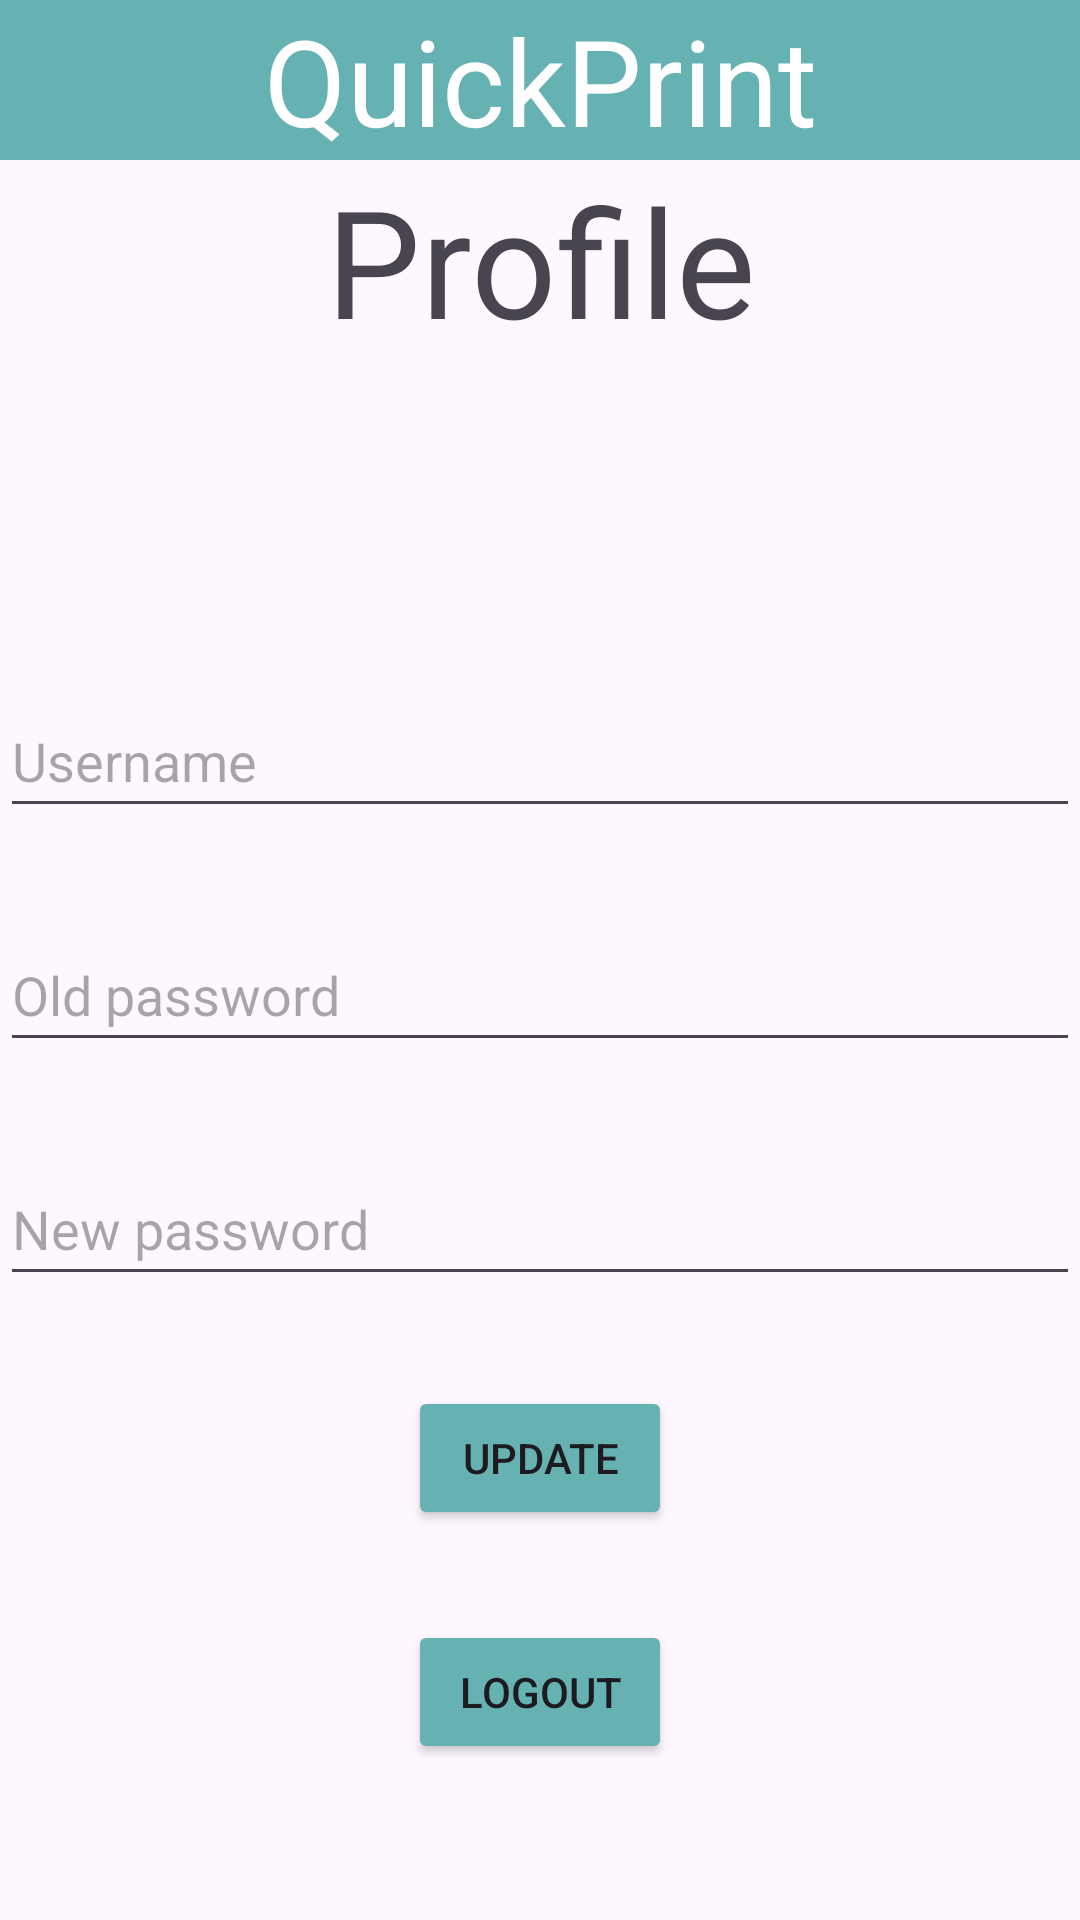

This screen was rendered from an Android layout file. Write that file and the resources it references.
<!-- AndroidManifest.xml: application theme Theme.QuickPrint -->
<!-- res/layout/fragment_profile.xml -->
<?xml version="1.0" encoding="utf-8"?>
<FrameLayout xmlns:android="http://schemas.android.com/apk/res/android"
    xmlns:tools="http://schemas.android.com/tools"
    android:layout_width="match_parent"
    android:layout_height="match_parent"
    tools:context=".ProfileFragment">

    <RelativeLayout
        android:layout_width="match_parent"
        android:layout_height="match_parent">

        <TextView
            android:id="@+id/textViewQuickPrintLogin"
            android:layout_width="match_parent"
            android:layout_height="wrap_content"
            android:layout_gravity="center"
            android:background="@color/teal"
            android:text="@string/quickprint"
            android:textAlignment="center"
            android:textColor="@color/white"
            android:textSize="40sp" />

        <TextView
            android:id="@+id/textViewRegister"
            android:layout_below="@id/textViewQuickPrintLogin"
            android:layout_width="match_parent"
            android:layout_height="wrap_content"
            android:text="@string/profile"
            android:textSize="50sp"
            android:textAlignment="center"/>

        <TextView
            android:id="@+id/Forbidden"
            android:layout_below="@id/textViewRegister"
            android:layout_width="match_parent"
            android:layout_height="wrap_content"
            android:text="@string/forbidden"
            android:textAlignment="center"
            android:visibility="gone"/>

        <TextView
            android:id="@+id/editTextEmail"
            android:autofillHints=""
            android:importantForAutofill="no"
            android:textSize="25sp"
            android:layout_width="match_parent"
            android:layout_height="wrap_content"
            android:layout_below="@id/textViewRegister"
            android:layout_marginTop="30dp"
            android:textAlignment="center"
            android:minHeight="48dp" />

        <EditText
            android:id="@+id/editTextUserName"
            android:autofillHints=""
            android:importantForAutofill="no"
            android:inputType="text"
            android:ems="10"
            android:layout_width="match_parent"
            android:layout_height="wrap_content"
            android:layout_below="@id/editTextEmail"
            android:layout_marginTop="30dp"
            android:hint="@string/Username"
            android:minHeight="48dp" />

        <EditText
            android:id="@+id/editTextPassword"
            android:inputType="textPassword"
            android:ems="10"
            android:layout_width="match_parent"
            android:layout_height="wrap_content"
            android:layout_below="@id/editTextUserName"
            android:layout_marginTop="30dp"
            android:hint="@string/old_password"
            android:minHeight="48dp" />

        <EditText
            android:id="@+id/editTextPasswordAgain"
            android:inputType="textPassword"
            android:ems="10"
            android:layout_width="match_parent"
            android:layout_height="wrap_content"
            android:layout_below="@id/editTextPassword"
            android:layout_marginTop="30dp"
            android:hint="@string/new_password"
            android:minHeight="48dp" />

        <Button
            android:id="@+id/buttonEdit"
            android:layout_width="wrap_content"
            android:layout_height="wrap_content"
            android:layout_below="@id/editTextPasswordAgain"
            android:layout_centerHorizontal="true"
            android:layout_marginTop="30dp"
            android:backgroundTint="@color/teal"
            android:text="@string/update" />

        <Button
            android:id="@+id/logout"
            android:layout_width="wrap_content"
            android:layout_height="wrap_content"
            android:layout_below="@id/buttonEdit"
            android:layout_centerHorizontal="true"
            android:layout_marginTop="30dp"
            android:backgroundTint="@color/teal"
            android:onClick="logout"
            android:text="@string/logout" />


    </RelativeLayout>

</FrameLayout>
<!-- resources referenced by this layout -->
<resources>
  <color name="teal">#66b2b2</color>
  <color name="white">#FFFFFFFF</color>
  <string name="Username">Username</string>
  <string name="forbidden">This feature is only available to registrated users!</string>
  <string name="logout">Logout</string>
  <string name="new_password">New password</string>
  <string name="old_password">Old password</string>
  <string name="profile">Profile</string>
  <string name="quickprint">QuickPrint</string>
  <string name="update">Update</string>
  <style name="Theme.QuickPrint" parent="Base.Theme.QuickPrint" />
  <style name="Base.Theme.QuickPrint" parent="Theme.Material3.DayNight.NoActionBar">
          
          
          <item name="colorAccent">@color/teal</item>
      </style>
</resources>
